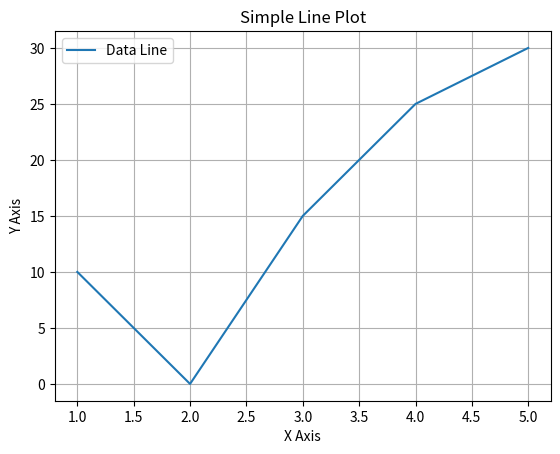

Here is the Python script that generated this plot:
import matplotlib.pyplot as plt

x = [1, 2, 3, 4, 5]
y = [10, 0, 15, 25, 30]

plt.plot(x, y, label="Data Line")   

plt.title("Simple Line Plot")
plt.xlabel("X Axis")
plt.ylabel("Y Axis")

plt.legend()       
plt.grid(True)   

plt.show()
